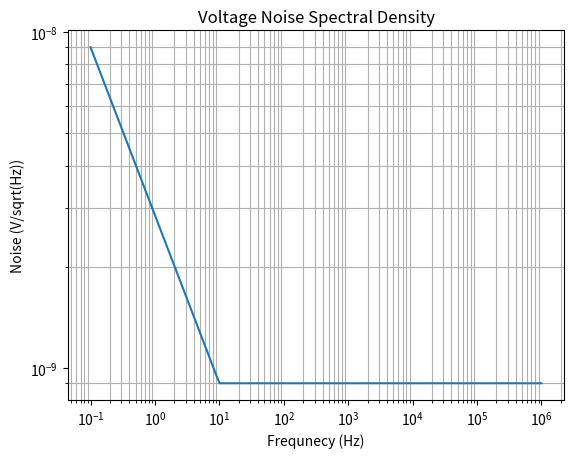

The matplotlib source for this figure:
#! /usr/bin/env python3
import numpy as np
import matplotlib.pyplot as plt

freqs = np.arange(0.1, 1e6)
noise_corner_freq = 10
opamp_noise = 0.9e-9
high_freq_interest = 100
low_freq_interest = 1

# op-amp spectral noise density (V/sqrt(Hz))
pink_freq_range = freqs[freqs < noise_corner_freq]
white_freq_range = freqs[freqs > noise_corner_freq]
pink_noise_spectral_density = (opamp_noise * np.sqrt(noise_corner_freq)
                                           * np.sqrt(1 / pink_freq_range))
white_noise_spectral_density = np.full_like(white_freq_range, opamp_noise)
opamp_total_noise_spectral_density = np.concatenate((pink_noise_spectral_density, white_noise_spectral_density), axis=None)  # V/sqrt(Hz)
print("Total Spectral Noise Density (V/sqrt(Hz)): ", opamp_total_noise_spectral_density)

# RMS noise (Vrms)
rms_noise_low_freq = (opamp_noise * np.sqrt(noise_corner_freq
                                            * np.log(noise_corner_freq
                                                     / low_freq_interest)))
rms_noise_high_freq = opamp_noise * np.sqrt(high_freq_interest - noise_corner_freq)

# rms_total_noise = opamp_noise * np.sqrt((noise_corner_freq * np.log(noise_corner_freq / low_freq_interest)) + (high_freq_interest - noise_corner_freq))
if np.isnan(rms_noise_low_freq):
    rms_total_noise = rms_noise_high_freq
else:
    rms_total_noise = (np.sqrt(np.square(rms_noise_low_freq)
                       + np.square(rms_noise_high_freq)))
print("From %f to %f Hz bandwidth" % (low_freq_interest, high_freq_interest))
print("Total RMS Noise (Vrms): ", rms_total_noise)

# Peak-to-peak noise (V)
noise_p_p = 6.6 * rms_total_noise
print("Noise peak-to-peak (V_p_p): ", noise_p_p)

plt.loglog(freqs, opamp_total_noise_spectral_density)
plt.title("Voltage Noise Spectral Density")
plt.grid(True, which="minor")
plt.xlabel("Frequnecy (Hz)")
plt.ylabel("Noise (V/sqrt(Hz))")
plt.show()
